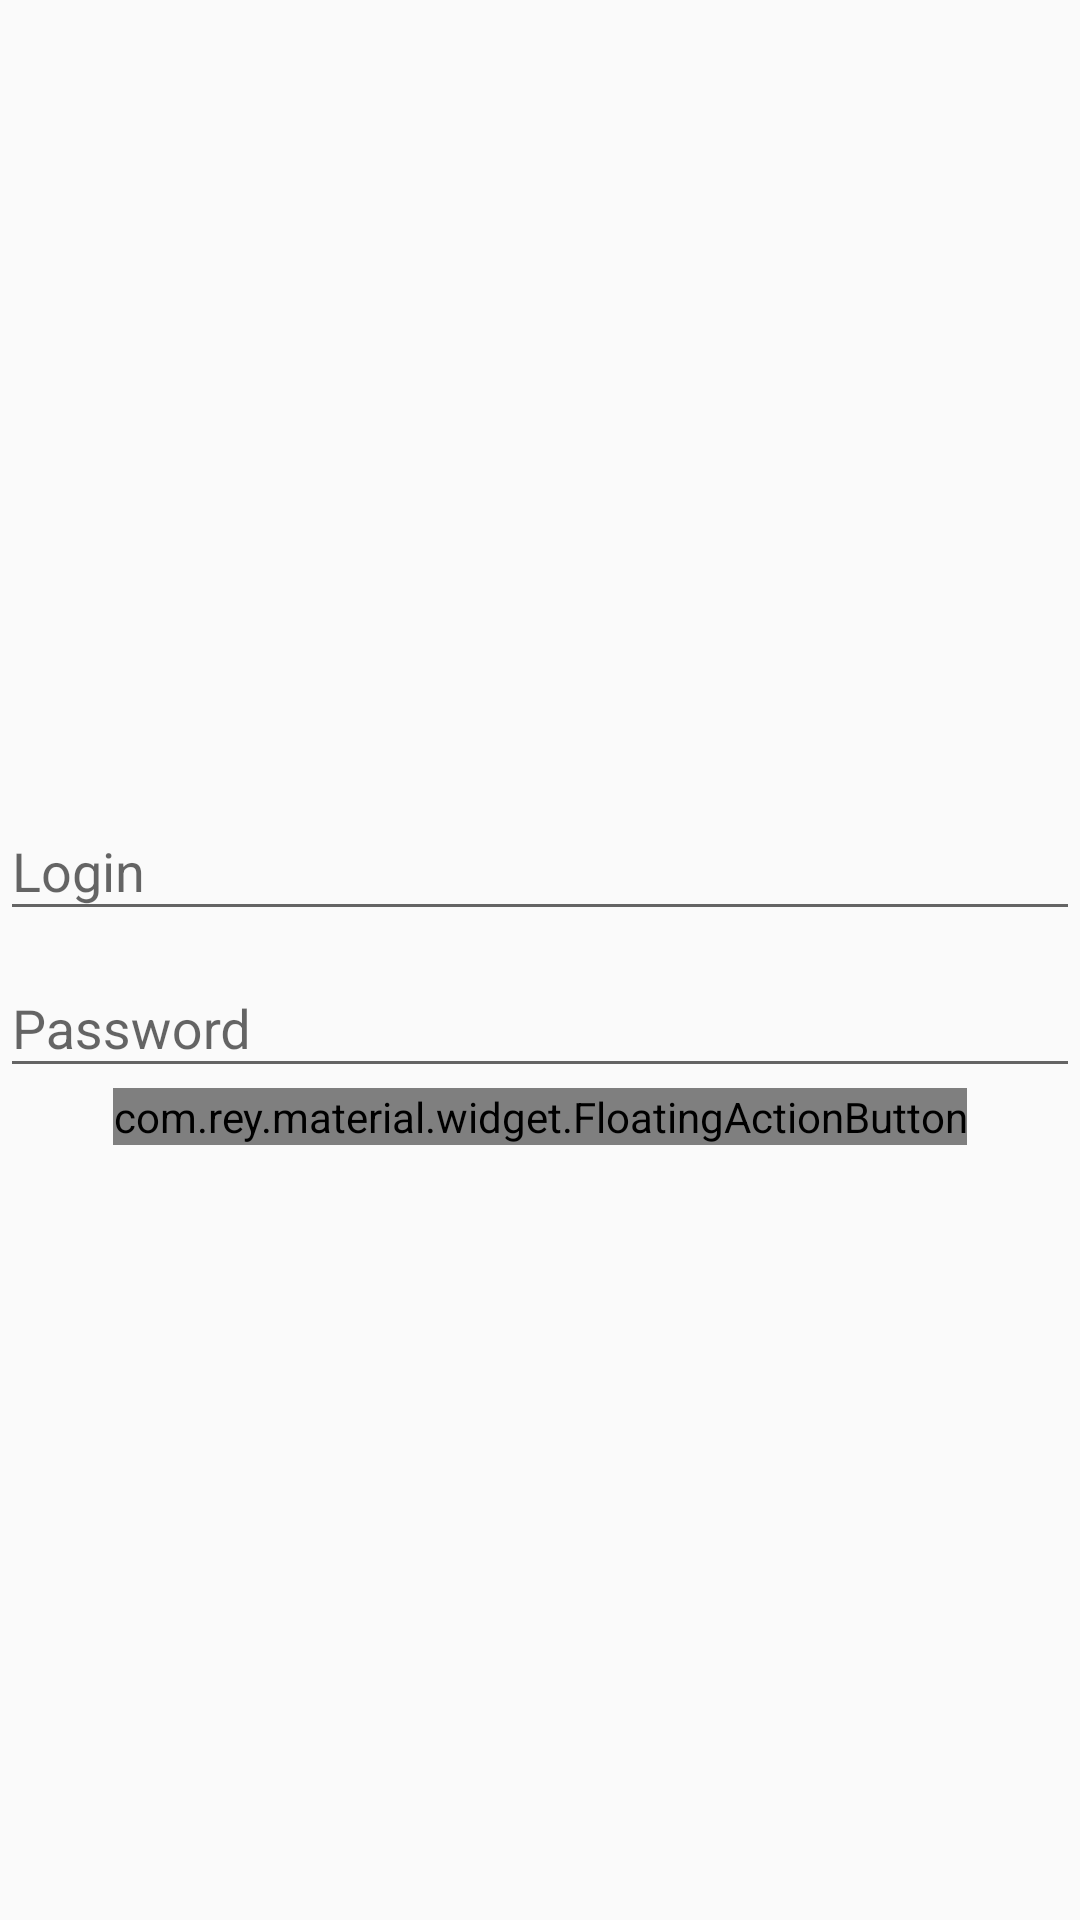

Reconstruct the res/layout file that produces this screen, plus the resources it refers to.
<!-- AndroidManifest.xml: application theme AppTheme -->
<!-- res/layout/fragment_login.xml -->
<LinearLayout xmlns:android="http://schemas.android.com/apk/res/android"
    xmlns:tools="http://schemas.android.com/tools"
    android:layout_width="match_parent"
    android:layout_height="match_parent"
    xmlns:app="http://schemas.android.com/apk/res-auto"
    tools:context=".LoginFragment"
    android:orientation="vertical"
    android:gravity="center"
    android:id="@+id/loginFragmCont">

    <android.support.design.widget.TextInputLayout
        android:transitionName="LoginTrans"
        android:id="@+id/input_layout_login"
        android:layout_width="match_parent"
        android:layout_height="wrap_content">

        <EditText
            android:id="@+id/input_login"
            android:layout_width="match_parent"
            android:layout_height="wrap_content"
            android:hint="Login" />


    </android.support.design.widget.TextInputLayout>

    <android.support.design.widget.TextInputLayout
        android:id="@+id/input_layout_password"
        android:layout_width="match_parent"
        android:layout_height="wrap_content">
        <EditText
            android:id="@+id/input_password"
            android:layout_width="match_parent"
            android:layout_height="wrap_content"
            android:hint="Password"
            android:inputType="textPassword" />
    </android.support.design.widget.TextInputLayout>

    <com.rey.material.widget.FloatingActionButton
        android:layout_width="wrap_content"
        android:layout_height="wrap_content"
        app:fab_backgroundColor="@color/colorAccent"
        app:fab_iconSrc="@drawable/ic_arrow_forward_24dp" />

</LinearLayout>
<!-- resources referenced by this layout -->
<resources>
  <style name="AppTheme" parent="Theme.AppCompat.Light.NoActionBar">
          
          <item name="colorPrimary">@color/colorPrimary</item>
          <item name="colorPrimaryDark">@color/colorPrimaryDark</item>
          <item name="colorAccent">@color/colorAccent</item>
          <item name="android:windowContentTransitions">true</item>
          <item name="android:windowSharedElementEnterTransition">
              @transition/transform</item>
          <item name="android:windowSharedElementExitTransition">
              @transition/transform</item>
              </style>
  <!-- not gathered from this repository: default colours our renderer supplied (Android Studio template values) -->
  <color name="colorPrimary">#FF6200EE</color>
  <color name="colorPrimaryDark">#FF3700B3</color>
  <color name="colorAccent">#FF03DAC5</color>
</resources>
